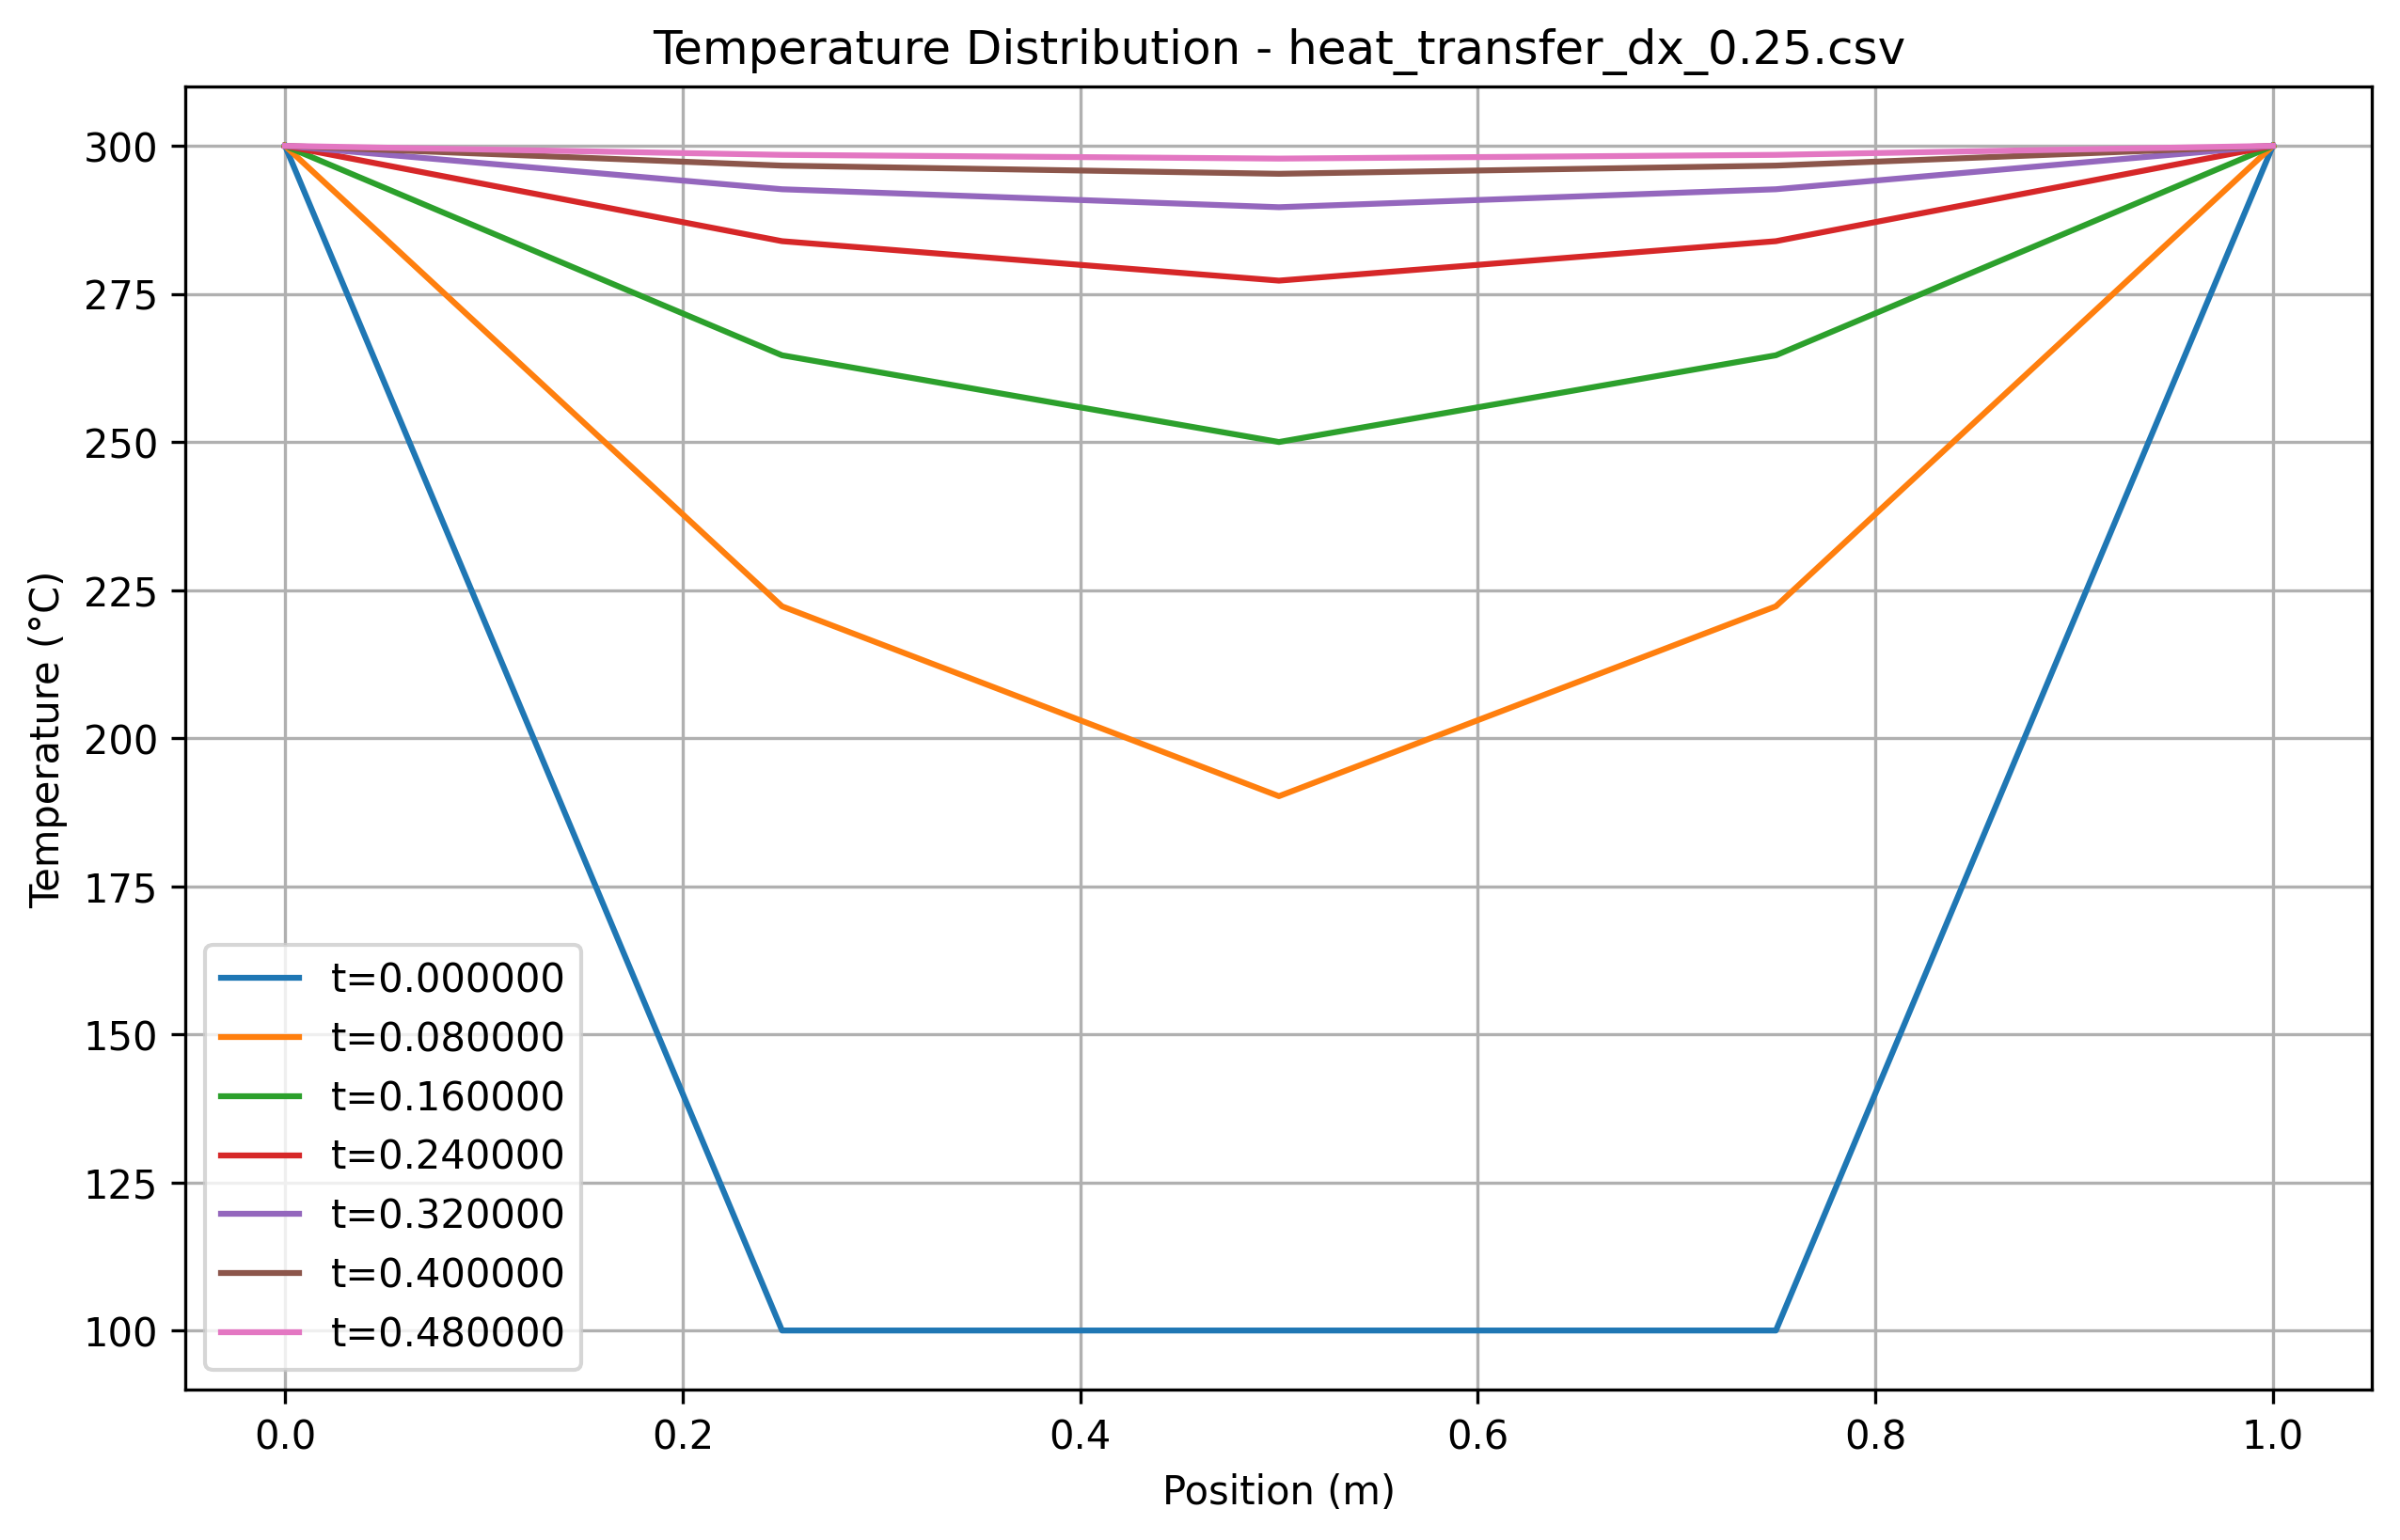

Values plotted in this chart, from the file beside it:
x, t=0.000000, t=0.080000, t=0.160000, t=0.240000, t=0.320000, t=0.400000, t=0.480000
0.000000, 300, 300, 300, 300, 300, 300, 300
0.25, 100, 222.3, 264.6, 283.9, 292.7, 296.7, 298.5
0.5, 100, 190.2, 250, 277.2, 289.6, 295.3, 297.9
0.75, 100, 222.3, 264.6, 283.9, 292.7, 296.7, 298.5
1, 300, 300, 300, 300, 300, 300, 300
